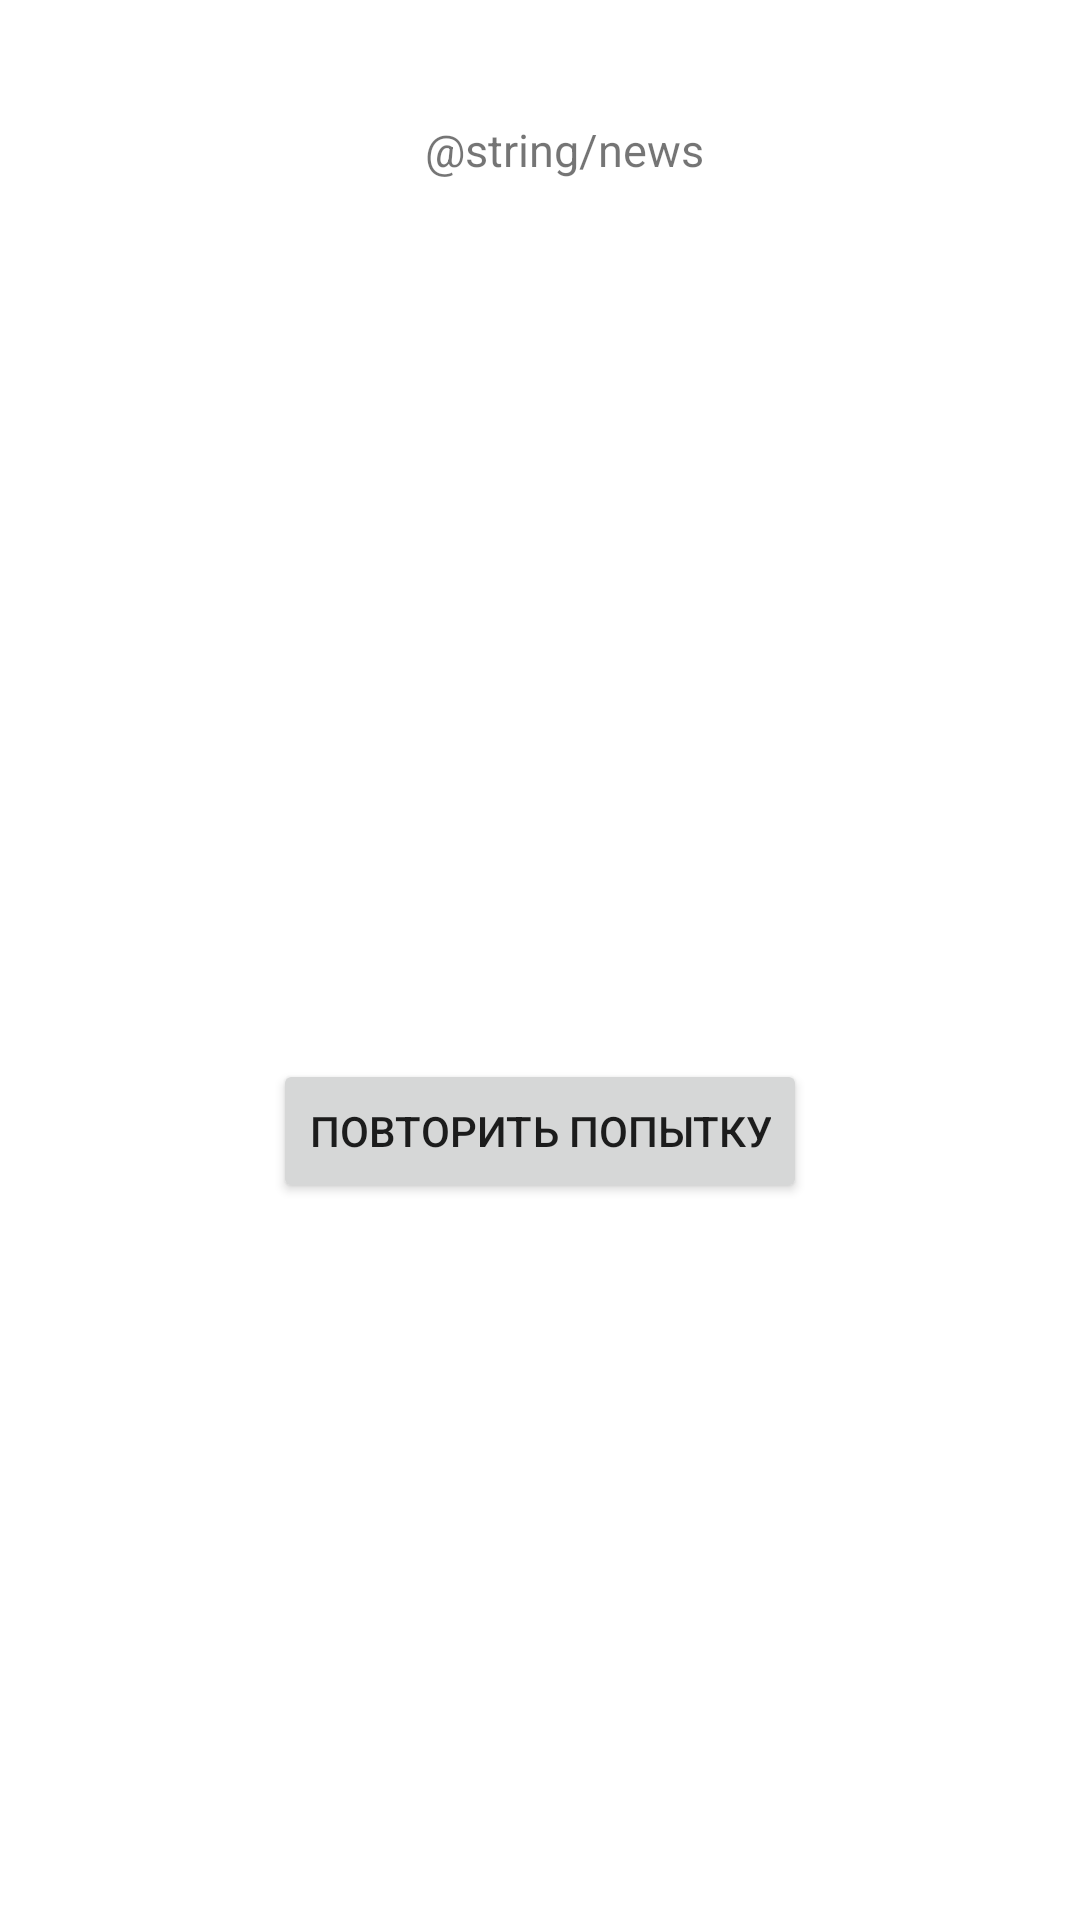

Android layout source for this screen:
<!-- AndroidManifest.xml: application theme Theme.22ByteNewsApp -->
<!-- res/layout/news_activity_main.xml -->
<?xml version="1.0" encoding="utf-8"?>
<LinearLayout xmlns:android="http://schemas.android.com/apk/res/android"
    xmlns:tools="http://schemas.android.com/tools"
    android:layout_width="match_parent"
    android:layout_height="match_parent"
    android:orientation="vertical"
    xmlns:app="http://schemas.android.com/apk/res-auto"
    tools:context=".presentation.MainNewsActivity">

 <androidx.appcompat.widget.Toolbar
     android:id="@+id/main_toolbar"
     android:layout_width="match_parent"
     android:layout_height="60dp"
     android:layout_marginTop="20dp"
     android:layout_marginRight="17dp"
     android:layout_marginLeft="17dp"
     android:background="@drawable/toolbar_bg"
     android:elevation="@dimen/card_elevation">

  <TextView
      android:text="@string/news"
      android:textSize="15sp"
      android:textAlignment="center"
      android:layout_width="match_parent"
      android:layout_height="wrap_content"/>

 </androidx.appcompat.widget.Toolbar>

 <ProgressBar
     android:id="@+id/progress"
     android:visibility="gone"
     android:layout_gravity="center"
     android:layout_width="wrap_content"
     android:layout_height="match_parent"/>

 <LinearLayout
     android:id="@+id/error_wrapper"
     android:visibility="visible"
     android:layout_width="match_parent"
     android:layout_height="match_parent"
     android:orientation="vertical"
     android:gravity="center">

  <TextView
      android:layout_width="match_parent"
      android:layout_height="wrap_content"
      android:layout_gravity="center"
      android:textStyle="bold"
      android:textAlignment="center"
      android:textColor="@color/black"
      tools:text="@string/error"/>

  <Button
      android:id="@+id/retry_button"
      android:layout_marginTop="15dp"
      android:layout_width="wrap_content"
      android:layout_height="wrap_content"
      android:layout_gravity="center"
      android:text="@string/retry"/>

 </LinearLayout>

 <FrameLayout
     android:id="@+id/content_wrapper"
     android:visibility="visible"
     android:layout_width="match_parent"
     android:layout_height="match_parent">

  <com.stanford.simplebouncyrecycler.views.SimpleBouncyRecyclerView
      android:id="@+id/news_list"
      android:layout_width="match_parent"
      android:layout_height="match_parent"
      android:paddingLeft="14dp"
      android:paddingRight="14dp"
      app:layoutManager="androidx.recyclerview.widget.LinearLayoutManager"
      tools:listitem="@layout/news_item" />

 </FrameLayout>

</LinearLayout>
<!-- res/layout/news_item.xml (included above) -->
<?xml version="1.0" encoding="utf-8"?>
<LinearLayout xmlns:android="http://schemas.android.com/apk/res/android"
    android:layout_width="match_parent"
    android:layout_height="210dp"
    android:orientation="vertical"
    android:layout_marginTop="10dp"
    xmlns:app="http://schemas.android.com/apk/res-auto"
    xmlns:tools="http://schemas.android.com/tools">

    <LinearLayout
        android:layout_gravity="start"
        android:orientation="horizontal"
        android:layout_width="wrap_content"
        android:layout_height="wrap_content">

        <View
            android:layout_marginStart="14dp"
            android:id="@+id/indicator"
            android:layout_width="9dp"
            android:layout_height="9dp"
            android:layout_gravity="center"
            android:background="@drawable/circle" />

        <TextView
            android:id="@+id/source"
            android:layout_marginStart="7dp"
            android:layout_width="wrap_content"
            android:layout_height="wrap_content"
            android:maxLines="1"
            android:ellipsize="end"
            android:layout_marginEnd="@dimen/side_margin"
            tools:text="@string/source"/>

    </LinearLayout>

    <androidx.cardview.widget.CardView
        android:id="@+id/main_wrapper"
        android:layout_width="match_parent"
        android:layout_height="160dp"
        android:foreground="?android:attr/selectableItemBackground"
        android:clickable="true"
        android:focusable="true"
        android:layout_marginTop="14dp"
        android:layout_marginStart="14dp"
        android:layout_marginEnd="14dp"
        app:cardCornerRadius="@dimen/corner"
        app:cardElevation="@dimen/card_elevation">

    <LinearLayout
        android:layout_width="match_parent"
        android:layout_height="match_parent"
        android:orientation="horizontal">

        <LinearLayout
            android:layout_width="match_parent"
            android:layout_height="match_parent"
            android:layout_weight="1"
            android:orientation="vertical"
            android:paddingStart="@dimen/side_margin"
            android:layout_marginEnd="@dimen/side_margin"
            android:gravity="center|top">

            <TextView
                android:id="@+id/title"
                android:layout_width="wrap_content"
                android:layout_height="wrap_content"
                android:layout_gravity="start"
                android:textSize="@dimen/title_4"
                android:ellipsize="end"
                android:maxLines="2"
                android:textStyle="bold"
                android:layout_marginTop="@dimen/margin_top_text"
                tools:text="Звучащее название заголовка, которое привлекает внимание и имеет сравнительно большой размер"/>

            <View
                android:background="@color/black"
                android:layout_width="match_parent"
                android:layout_marginTop="@dimen/margin_top_text"
                android:layout_height="0.5dp"/>

            <TextView
                android:id="@+id/description"
                android:layout_width="wrap_content"
                android:layout_height="wrap_content"
                android:layout_gravity="start"
                android:textSize="@dimen/title_4"
                android:layout_weight="1"
                android:layout_marginTop="@dimen/margin_top_text"
                android:ellipsize="end"
                android:maxLines="3"
                tools:text="@string/fish"/>

            <TextView
                android:id="@+id/author"
                android:layout_gravity="start"
                android:layout_width="wrap_content"
                android:layout_height="wrap_content"
                android:layout_marginTop="@dimen/margin_top_text"
                android:layout_marginBottom="@dimen/margin_top_text"
                android:maxLines="1"
                android:ellipsize="end"
                android:layout_marginEnd="@dimen/side_margin"
                tools:text="@string/author"/>

        </LinearLayout>

        <com.google.android.material.imageview.ShapeableImageView
            android:id="@+id/preview"
            android:layout_marginEnd="@dimen/side_margin"
            android:layout_width="110dp"
            android:layout_height="110dp"
            android:layout_gravity="end|center"
            android:scaleType="centerCrop"
            app:shapeAppearanceOverlay="@style/SpecifiCornerRounded"
            tools:src="@tools:sample/avatars"/>

    </LinearLayout>
    </androidx.cardview.widget.CardView>

</LinearLayout>
<!-- resources referenced by this layout -->
<resources>
  <color name="black">#FF000000</color>
  <dimen name="card_elevation">4dp</dimen>
  <dimen name="corner">14dp</dimen>
  <dimen name="margin_top_text">10dp</dimen>
  <dimen name="side_margin">10dp</dimen>
  <dimen name="title_4">15sp</dimen>
  <!-- drawable circle (drawable) -->
  <?xml version="1.0" encoding="utf-8"?>
  <selector xmlns:tools="http://schemas.android.com/tools" xmlns:android="http://schemas.android.com/apk/res/android" tools:ignore="MissingDefaultResource">
      <item>
          <shape
              android:shape="oval"
              tools:ignore="MissingDefaultResource">
  
              <solid
                  android:color="@color/blue_700"/>
  
              <size
                  android:width="120dp"
                  android:height="120dp"/>
          </shape>
      </item>
  </selector>
  <string name="author">Автор</string>
  <string name="error">Возникла ошибка при загрузке данных</string>
  <string name="fish">Lorem ipsum dolor sit amet, consectetur adipiscing elit, sed do eiusmod tempor incididunt ut labore et dolore magna aliqua.
          Ut enim ad minim veniam, quis nostrud exercitation ullamco laboris nisi ut aliquip ex ea commodo consequat. Duis aute irure dolor in reprehenderit
          in voluptate velit esse cillum dolore eu fugiat nulla pariatur. Excepteur sint occaecat cupidatat non proident, sunt in culpa qui officia deserunt mollit anim id est laborum</string>
  <string name="retry">Повторить попытку</string>
  <string name="source">Источник</string>
  <style name="SpecifiCornerRounded" parent="">
          <item name="cornerSizeTopLeft">@dimen/corner</item>
          <item name="cornerFamilyTopLeft">rounded</item>
          <item name="cornerSizeBottomLeft">@dimen/corner</item>
          <item name="cornerFamilyBottomLeft">rounded</item>
          <item name="cornerSizeTopRight">@dimen/corner</item>
          <item name="cornerFamilyTopRight">rounded</item>
          <item name="cornerSizeBottomRight">@dimen/corner</item>
          <item name="cornerFamilyBottomRight">rounded</item>
      </style>
  <style name="Theme.22ByteNewsApp" parent="Theme.MaterialComponents.DayNight.NoActionBar">
          
          <item name="colorPrimary">@color/blue_500</item>
          <item name="colorPrimaryVariant">@color/blue_700</item>
          <item name="colorOnPrimary">@color/white</item>
          
          <item name="colorSecondary">@color/teal_200</item>
          <item name="colorSecondaryVariant">@color/teal_700</item>
          <item name="colorOnSecondary">@color/black</item>
          
          <item name="android:statusBarColor" tools:targetApi="l">?attr/colorPrimaryVariant</item>
          
      </style>
  <color name="blue_700">#3468BD</color>
  <color name="blue_500">#4286f5</color>
  <color name="white">#FFFFFFFF</color>
  <color name="teal_200">#FF03DAC5</color>
  <color name="teal_700">#FF018786</color>
</resources>
